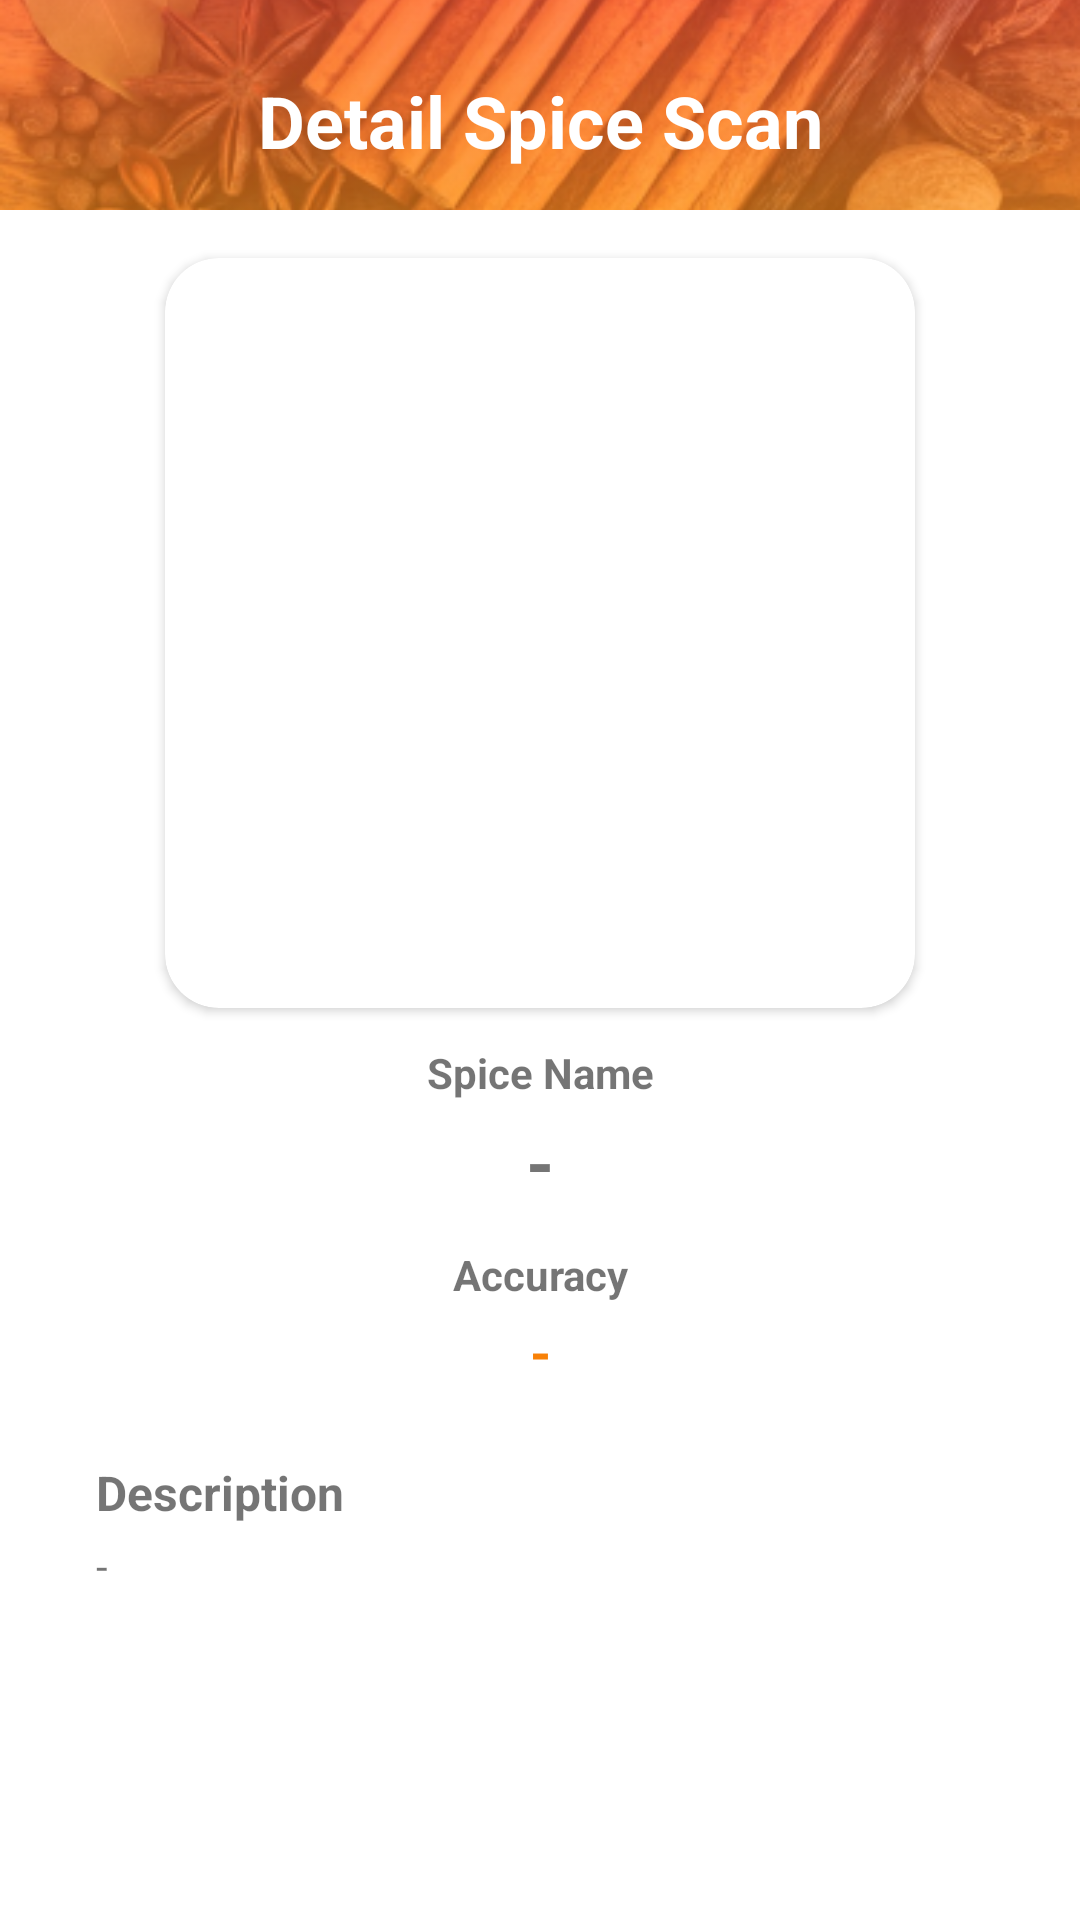

Layout XML and referenced resources for this Android screen:
<!-- AndroidManifest.xml: application theme Theme.SpicifyApplication -->
<!-- res/layout/activity_detail_scan.xml -->
<ScrollView xmlns:android="http://schemas.android.com/apk/res/android"
    xmlns:app="http://schemas.android.com/apk/res-auto"
    xmlns:tools="http://schemas.android.com/tools"
    android:layout_width="match_parent"
    android:layout_height="match_parent"
    tools:context=".ui.scan.detailscan.DetailScanActivity">

    <androidx.constraintlayout.widget.ConstraintLayout
        android:layout_width="match_parent"
        android:layout_height="match_parent">

        <LinearLayout
            android:id="@+id/linearLayout"
            android:layout_width="match_parent"
            android:layout_height="150dp"
            android:background="@drawable/bg_gradient"
            android:orientation="vertical"
            app:layout_constraintEnd_toEndOf="parent"
            app:layout_constraintStart_toStartOf="parent"
            app:layout_constraintTop_toTopOf="parent">
            <ImageView
                android:id="@+id/overlayImage"
                android:layout_width="match_parent"
                android:layout_height="match_parent"
                android:scaleType="centerCrop"
                android:src="@drawable/bg_topbar" />



        </LinearLayout>

        <TextView
            android:id="@+id/tvScanImage"
            android:layout_width="wrap_content"
            android:layout_height="wrap_content"
            android:text="Detail Spice Scan"
            android:layout_marginTop="24dp"
            android:textStyle="bold"
            android:textSize="24dp"
            android:textColor="@color/white"
            android:textAlignment="center"
            app:layout_constraintEnd_toEndOf="parent"
            app:layout_constraintStart_toStartOf="parent"
            app:layout_constraintTop_toTopOf="parent" />

        <LinearLayout
            android:id="@+id/cardView2"
            android:layout_width="match_parent"
            android:layout_height="match_parent"
            android:layout_marginTop="70dp"
            android:orientation="vertical"
            android:background="@color/white"
            app:layout_constraintBottom_toBottomOf="parent"
            app:layout_constraintEnd_toEndOf="parent"
            app:layout_constraintStart_toStartOf="parent"
            app:layout_constraintTop_toTopOf="parent">

            <androidx.constraintlayout.widget.ConstraintLayout
                android:layout_width="match_parent"
                android:layout_height="match_parent">


                <androidx.cardview.widget.CardView
                    android:id="@+id/cvImage"
                    android:layout_width="250dp"
                    android:layout_height="250dp"
                    android:layout_marginTop="16dp"
                    app:cardCornerRadius="18dp"
                    app:layout_constraintEnd_toEndOf="parent"
                    app:layout_constraintStart_toStartOf="parent"
                    app:layout_constraintTop_toTopOf="parent"> 

                    <ImageView
                        android:id="@+id/iv_detail_image"
                        android:layout_width="match_parent"
                        android:layout_height="match_parent"
                        android:adjustViewBounds="true"
                        android:scaleType="centerCrop"
                        tools:src="@tools:sample/avatars" />

                </androidx.cardview.widget.CardView>

                <TextView
                    android:id="@+id/tv_detail_name_title"
                    android:layout_width="0dp"
                    android:layout_height="wrap_content"
                    android:layout_marginStart="32dp"
                    android:layout_marginTop="12dp"
                    android:layout_marginEnd="32dp"
                    android:textAlignment="center"
                    android:text="@string/detail_name_title"
                    android:textSize="14sp"
                    android:textStyle="bold"
                    app:layout_constraintEnd_toEndOf="parent"
                    app:layout_constraintStart_toStartOf="parent"
                    app:layout_constraintTop_toBottomOf="@+id/cvImage"
                    app:lineHeight="24sp" />

                <TextView
                    android:id="@+id/tv_detail_name_content"
                    android:layout_width="0dp"
                    android:layout_height="wrap_content"
                    android:layout_marginStart="32dp"
                    android:layout_marginTop="4dp"
                    android:layout_marginEnd="32dp"
                    android:textAlignment="center"
                    android:text="@string/detail_name_content"
                    android:textSize="24sp"
                    android:textStyle="bold"
                    app:layout_constraintEnd_toEndOf="parent"
                    app:layout_constraintStart_toStartOf="parent"
                    app:layout_constraintTop_toBottomOf="@+id/tv_detail_name_title"
                    app:lineHeight="24sp" />

                <TextView
                    android:id="@+id/tv_detail_score_title"
                    android:layout_width="0dp"
                    android:layout_height="wrap_content"
                    android:layout_marginStart="32dp"
                    android:layout_marginTop="12dp"
                    android:layout_marginEnd="32dp"
                    android:text="@string/detail_accuracy_title"
                    android:textAlignment="center"
                    android:textSize="14sp"
                    android:textStyle="bold"
                    app:layout_constraintEnd_toEndOf="parent"
                    app:layout_constraintStart_toStartOf="parent"
                    app:layout_constraintTop_toBottomOf="@+id/tv_detail_name_content"
                    app:lineHeight="24sp" />

                <TextView
                    android:id="@+id/tv_detail_score_content"
                    android:layout_width="0dp"
                    android:layout_height="wrap_content"
                    android:layout_marginStart="32dp"
                    android:layout_marginTop="4dp"
                    android:layout_marginEnd="32dp"
                    android:textAlignment="center"
                    android:text="@string/detail_accuracy_content"
                    android:textSize="18sp"
                    android:textStyle="bold"
                    android:textColor="@color/orange_700"
                    app:layout_constraintEnd_toEndOf="parent"
                    app:layout_constraintStart_toStartOf="parent"
                    app:layout_constraintTop_toBottomOf="@+id/tv_detail_score_title"
                    app:lineHeight="24sp" />

                <TextView
                    android:id="@+id/tv_detail_description_title"
                    android:layout_width="0dp"
                    android:layout_height="wrap_content"
                    android:layout_marginStart="32dp"
                    android:layout_marginTop="24dp"
                    android:layout_marginEnd="32dp"
                    android:text="@string/detail_description_title"
                    android:textSize="16sp"
                    android:textStyle="bold"
                    app:layout_constraintEnd_toEndOf="parent"
                    app:layout_constraintStart_toStartOf="parent"
                    app:layout_constraintTop_toBottomOf="@+id/tv_detail_score_content"
                    app:lineHeight="24sp" />

                <TextView
                    android:id="@+id/tv_detail_description_content"
                    android:layout_width="0dp"
                    android:layout_height="wrap_content"
                    android:layout_marginStart="32dp"
                    android:layout_marginTop="4dp"
                    android:layout_marginEnd="32dp"
                    android:text="@string/detail_description_content"
                    android:textSize="14sp"
                    app:layout_constraintEnd_toEndOf="parent"
                    app:layout_constraintStart_toStartOf="parent"
                    app:layout_constraintTop_toBottomOf="@+id/tv_detail_description_title"
                    app:lineHeight="24sp" />

            </androidx.constraintlayout.widget.ConstraintLayout>


        </LinearLayout>


    </androidx.constraintlayout.widget.ConstraintLayout>



</ScrollView>
<!-- resources referenced by this layout -->
<resources>
  <color name="orange_700">#F88107</color>
  <color name="white">#FFFFFFFF</color>
  <!-- drawable bg_gradient (drawable) -->
  <?xml version="1.0" encoding="utf-8"?>
  <shape xmlns:android="http://schemas.android.com/apk/res/android">
  
      <gradient
          android:startColor="#FF5733"
          android:endColor="#FFC300"
          android:angle="270" />
  </shape>
  <!-- drawable bg_topbar: png bitmap (drawable, 215159 bytes) -->
  <string name="detail_accuracy_content">-</string>
  <string name="detail_accuracy_title">Accuracy</string>
  <string name="detail_description_content">-</string>
  <string name="detail_description_title">Description</string>
  <string name="detail_name_content">-</string>
  <string name="detail_name_title">Spice Name</string>
  <style name="Theme.SpicifyApplication" parent="Theme.MaterialComponents.DayNight.DarkActionBar">
          
          <item name="colorPrimary">@color/orange_700</item>
          <item name="colorPrimaryVariant">@color/orange_700</item>
          <item name="colorOnPrimary">@color/white</item>
          
          <item name="colorSecondary">@color/orange_200</item>
          <item name="colorSecondaryVariant">@color/teal_700</item>
          <item name="colorOnSecondary">@color/black</item>
          
          <item name="android:statusBarColor">?attr/colorPrimaryVariant</item>
          
  
      </style>
  <color name="orange_200">#FFAC58</color>
  <color name="teal_700">#FF018786</color>
  <color name="black">#FF000000</color>
</resources>
